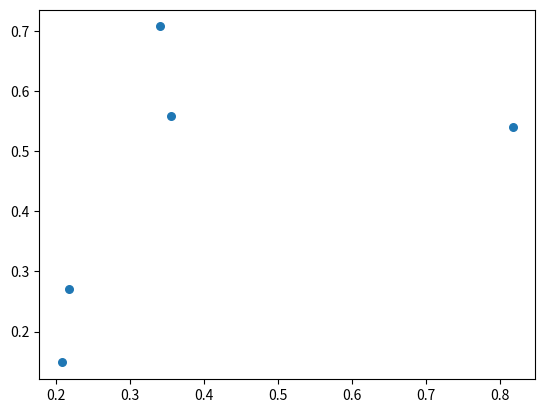

Reproduce this figure in Python. (Note: this script raises an exception after producing the figure.)

"""this python scrip just plots a random graph and write the readme with the date"""

import numpy as np
import matplotlib.pyplot as plt
from datetime import datetime
import pytz
tz_London = pytz.timezone('Europe/London')

# plots graph with 5 random data points
x = np.random.rand(5)
y = np.random.rand(5)
plt.scatter(x, y, s=30)
plt.savefig('/share/new_figure.jpg')

# gets th time stamp information
tz_London = pytz.timezone('Europe/London') 
datetime_London = datetime.now(tz_London)    
date = datetime_London.strftime("%D day month year")
time = datetime_London.strftime("%H:%M:%S hour minute second (UK time)")

with open('/share/README.md', 'w') as readme:
    readme.write('# example_update_of_readme_figures\n')
    readme.write('\n')
    readme.write('This repository is a minimal working example of an automated benchmarking')
    readme.write('workflow using Github actions.\n')
    readme.write('\n')
    readme.write('simulation date ' + date)
    readme.write('simulation time ' + time)
    readme.write('![latest results](https://github.com/Shimwell/example_update_of_readme_figures/blob/main/new_figure.jpg)')


#os.system('cp new_figure.jpg /share/new_figure.jpg')
